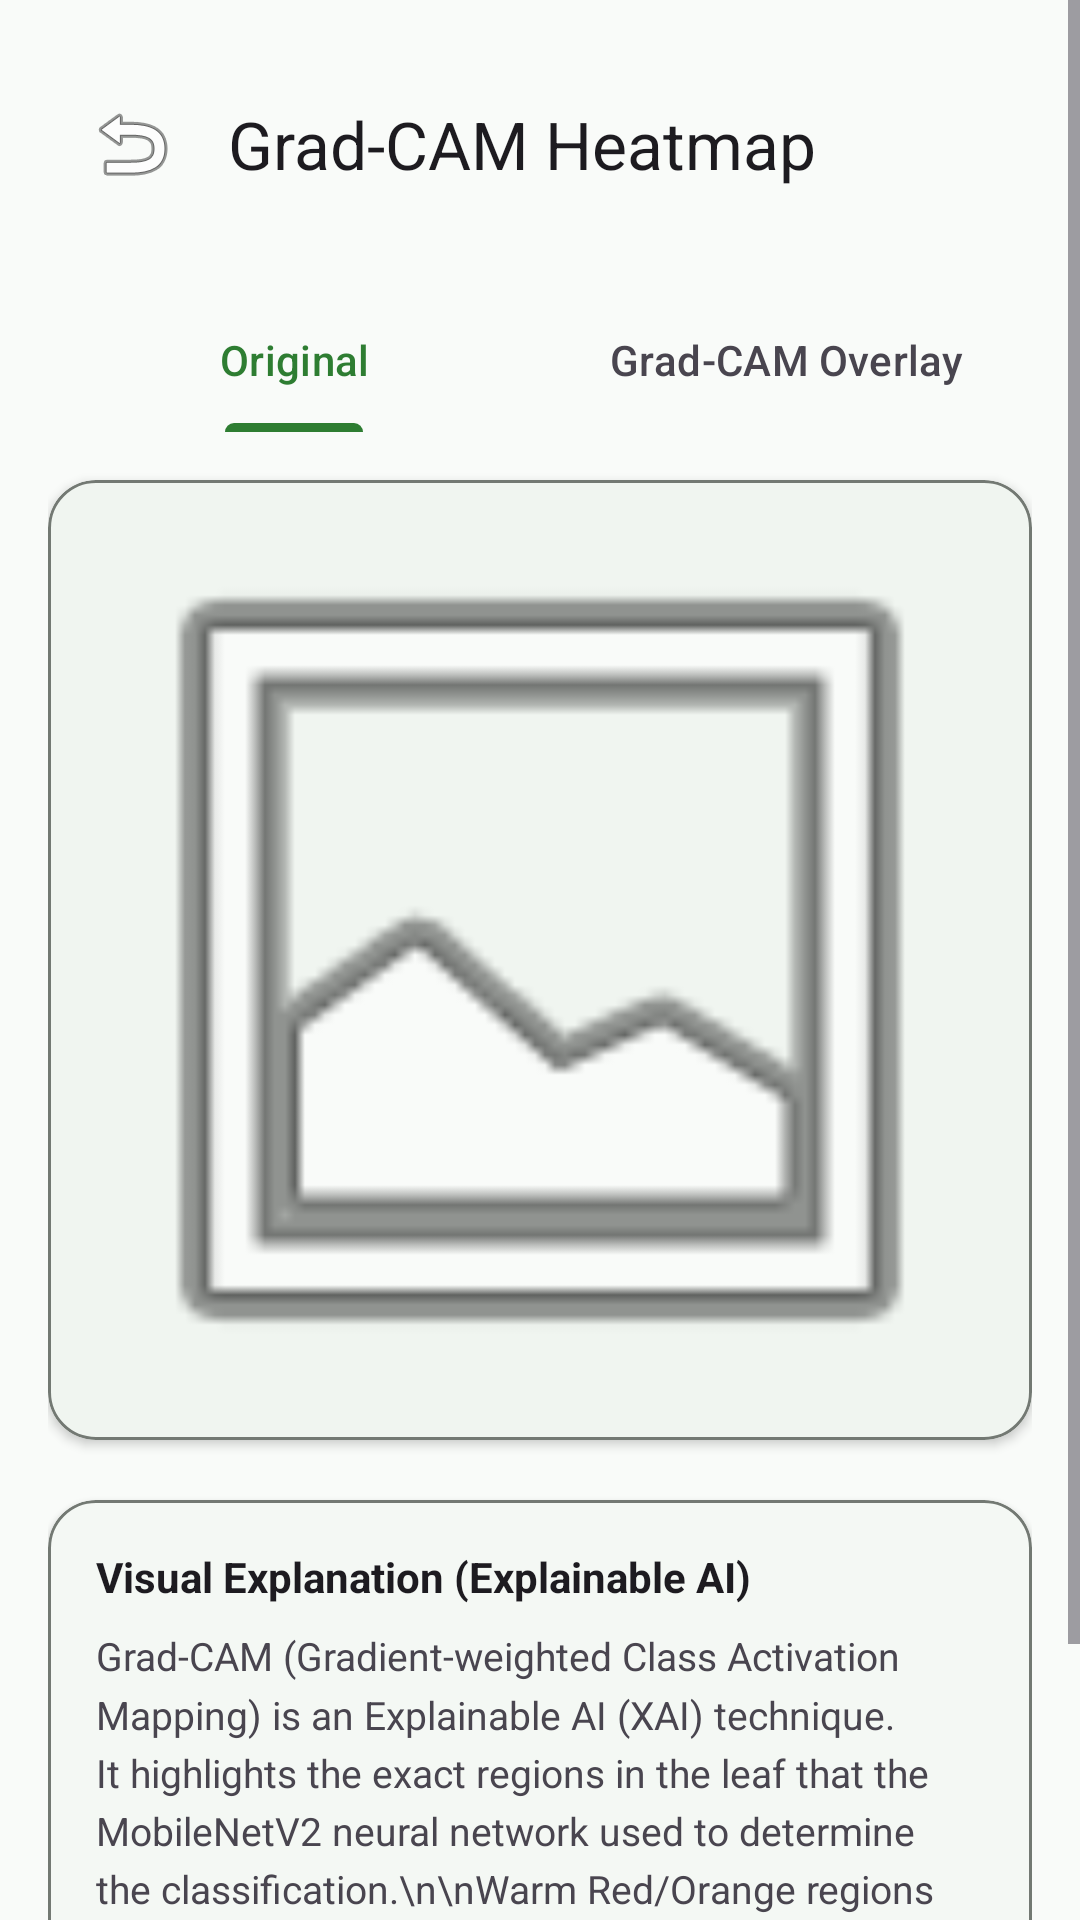

The Android layout XML behind this screen, and the referenced resources:
<!-- AndroidManifest.xml: application theme Theme.RubberLeafDiseaseDetection -->
<!-- res/layout/fragment_gradcam.xml -->
<?xml version="1.0" encoding="utf-8"?>
<ScrollView xmlns:android="http://schemas.android.com/apk/res/android"
    xmlns:app="http://schemas.android.com/apk/res-auto"
    xmlns:tools="http://schemas.android.com/tools"
    android:layout_width="match_parent"
    android:layout_height="match_parent"
    android:fillViewport="true"
    android:background="?android:windowBackground">

    <androidx.constraintlayout.widget.ConstraintLayout
        android:layout_width="match_parent"
        android:layout_height="wrap_content"
        android:padding="16dp">

        <com.google.android.material.appbar.MaterialToolbar
            android:id="@+id/toolbar_gradcam"
            android:layout_width="match_parent"
            android:layout_height="?attr/actionBarSize"
            app:navigationIcon="@android:drawable/ic_menu_revert"
            app:title="@string/title_gradcam"
            app:layout_constraintTop_toTopOf="parent"
            app:layout_constraintStart_toStartOf="parent"
            app:layout_constraintEnd_toEndOf="parent" />

        
        <com.google.android.material.tabs.TabLayout
            android:id="@+id/tab_layout_gradcam"
            android:layout_width="match_parent"
            android:layout_height="wrap_content"
            android:layout_marginTop="16dp"
            android:background="@android:color/transparent"
            app:tabIndicatorColor="@color/primary"
            app:tabSelectedTextColor="@color/primary"
            app:tabTextColor="?android:attr/textColorSecondary"
            app:layout_constraintTop_toBottomOf="@id/toolbar_gradcam">

            <com.google.android.material.tabs.TabItem
                android:layout_width="wrap_content"
                android:layout_height="wrap_content"
                android:text="@string/tab_original" />

            <com.google.android.material.tabs.TabItem
                android:layout_width="wrap_content"
                android:layout_height="wrap_content"
                android:text="@string/tab_heatmap" />
        </com.google.android.material.tabs.TabLayout>

        
        <com.google.android.material.card.MaterialCardView
            android:id="@+id/card_gradcam_display"
            android:layout_width="match_parent"
            android:layout_height="320dp"
            android:layout_marginTop="16dp"
            app:cardCornerRadius="16dp"
            app:cardElevation="2dp"
            app:strokeColor="@color/outline"
            app:strokeWidth="1dp"
            app:layout_constraintTop_toBottomOf="@id/tab_layout_gradcam">

            <ImageView
                android:id="@+id/iv_gradcam_display"
                android:layout_width="match_parent"
                android:layout_height="match_parent"
                android:scaleType="fitCenter"
                android:src="@android:drawable/ic_menu_gallery"
                tools:ignore="ContentDescription" />
        </com.google.android.material.card.MaterialCardView>

        
        <com.google.android.material.card.MaterialCardView
            android:layout_width="match_parent"
            android:layout_height="wrap_content"
            android:layout_marginTop="20dp"
            app:cardCornerRadius="16dp"
            app:cardElevation="1dp"
            app:strokeColor="@color/outline"
            app:strokeWidth="1dp"
            app:layout_constraintTop_toBottomOf="@id/card_gradcam_display">

            <LinearLayout
                android:layout_width="match_parent"
                android:layout_height="wrap_content"
                android:orientation="vertical"
                android:padding="16dp">

                <TextView
                    android:id="@+id/tv_xai_title"
                    android:layout_width="wrap_content"
                    android:layout_height="wrap_content"
                    android:text="Visual Explanation (Explainable AI)"
                    android:textColor="?android:attr/textColorPrimary"
                    android:textSize="14sp"
                    android:textStyle="bold" />

                <TextView
                    android:id="@+id/tv_xai_description"
                    android:layout_width="match_parent"
                    android:layout_height="wrap_content"
                    android:layout_marginTop="8dp"
                    android:text="Grad-CAM (Gradient-weighted Class Activation Mapping) is an Explainable AI (XAI) technique. It highlights the exact regions in the leaf that the MobileNetV2 neural network used to determine the classification.\n\nWarm Red/Orange regions indicate key detected disease symptoms like fungal lesions, mold patches, or discoloration. Healthy green leaf tissue and background remain natural with zero artificial color."
                    android:textColor="?android:attr/textColorSecondary"
                    android:textSize="13sp"
                    android:lineSpacingMultiplier="1.25" />
            </LinearLayout>
        </com.google.android.material.card.MaterialCardView>

    </androidx.constraintlayout.widget.ConstraintLayout>
</ScrollView>
<!-- resources referenced by this layout -->
<resources>
  <color name="outline">#737973</color>
  <color name="primary">#2E7D32</color>
  <string name="tab_heatmap">Grad-CAM Overlay</string>
  <string name="tab_original">Original</string>
  <string name="title_gradcam">Grad-CAM Heatmap</string>
  <style name="Theme.RubberLeafDiseaseDetection" parent="Theme.Material3.DayNight.NoActionBar">
          
          <item name="colorPrimary">@color/primary</item>
          <item name="colorOnPrimary">@color/on_primary</item>
          
          
          <item name="colorSecondary">@color/secondary</item>
          <item name="colorOnSecondary">@color/on_secondary</item>
          
          
          <item name="android:statusBarColor">@color/primary_variant</item>
          <item name="android:windowBackground">@color/background</item>
          <item name="colorSurface">@color/surface</item>
          <item name="colorOnSurface">@color/on_surface</item>
          <item name="colorSurfaceVariant">@color/surface_variant</item>
          <item name="colorOnSurfaceVariant">@color/on_surface_variant</item>
          <item name="colorOutline">@color/outline</item>
          
          <item name="colorError">@color/error</item>
          <item name="colorOnError">@color/on_error</item>
      </style>
  <color name="on_primary">#FFFFFF</color>
  <color name="secondary">#81C784</color>
  <color name="on_secondary">#000000</color>
  <color name="primary_variant">#1B5E20</color>
  <color name="background">#F9FBF9</color>
  <color name="surface">#FFFFFF</color>
  <color name="on_surface">#1A1C1A</color>
  <color name="surface_variant">#DFE4DF</color>
  <color name="on_surface_variant">#434843</color>
  <color name="error">#BA1A1A</color>
  <color name="on_error">#FFFFFF</color>
</resources>
